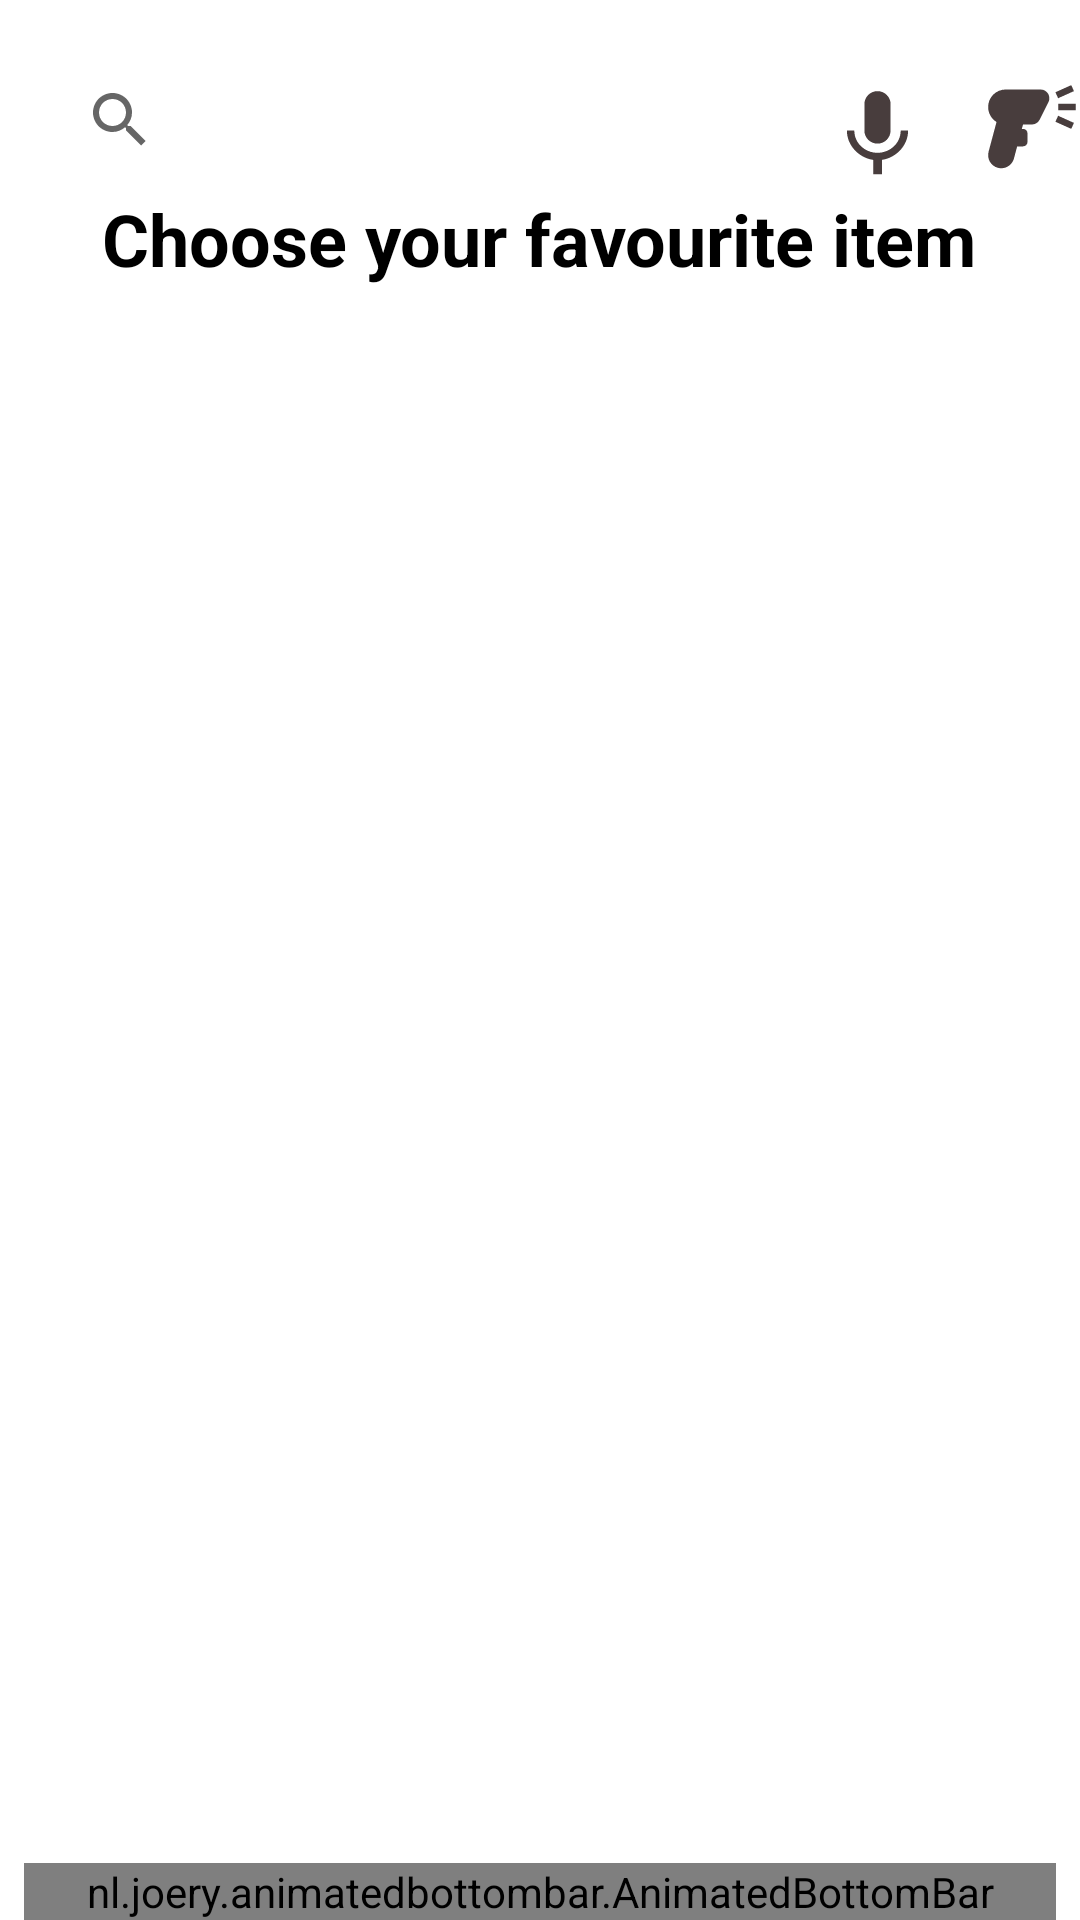

Reconstruct the res/layout file that produces this screen, plus the resources it refers to.
<!-- AndroidManifest.xml: application theme Theme.EcommerceApp -->
<!-- res/layout/activity_products.xml -->
<?xml version="1.0" encoding="utf-8"?>
<RelativeLayout xmlns:android="http://schemas.android.com/apk/res/android"
    xmlns:app="http://schemas.android.com/apk/res-auto"
    xmlns:tools="http://schemas.android.com/tools"
    android:layout_width="match_parent"
    android:layout_height="match_parent"
    android:background="@color/white"
    tools:context=".ui.Products">

        <androidx.appcompat.widget.SearchView
            android:id="@+id/search_view"
            android:layout_width="200dp"
            android:layout_height="wrap_content"
            android:layout_alignParentTop="true"
            android:layout_marginStart="16dp"
            android:layout_marginTop="16dp"
            android:layout_marginEnd="16dp"
            android:layout_marginBottom="16dp"

            />

        <ImageButton
            android:id="@+id/scan_barcode_button"
            android:layout_width="35dp"
            android:layout_height="35dp"
            android:layout_marginTop="24dp"
            android:background="@drawable/baseline_barcode_reader_24"
            android:layout_alignParentEnd="true"
            />

        <ImageButton
            android:id="@+id/voice_search_button"
            android:layout_width="35dp"
            android:layout_height="35dp"
            android:layout_alignRight="@+id/scan_barcode_button"
            android:layout_alignParentTop="true"
            android:layout_marginTop="26dp"
            android:layout_marginRight="50dp"
            android:background="@drawable/baseline_keyboard_voice_24" />

        <TextView
            android:id="@+id/title_text"
            android:layout_width="wrap_content"
            android:layout_height="wrap_content"
            android:layout_alignBottom="@+id/search_view"
            android:layout_marginEnd="30dp"
            android:layout_marginBottom="-32dp"
            android:text="Choose your favourite item"
            android:layout_centerHorizontal="true"
            android:textColor="@color/black"
            android:textSize="24sp"
            android:textStyle="bold" />

        <androidx.recyclerview.widget.RecyclerView
            android:id="@+id/recycler_view"
            android:layout_width="377dp"
            android:layout_height="619dp"
            android:layout_alignBottom="@+id/title_text"
            android:layout_marginLeft="16dp"
            android:layout_marginRight="16dp"
            android:layout_marginBottom="-623dp" />

        <nl.joery.animatedbottombar.AnimatedBottomBar
            android:id="@+id/bottom_bar"
            android:layout_width="match_parent"
            android:layout_height="wrap_content"
            android:layout_alignParentBottom="true"
            android:layout_marginStart="8dp"
            android:layout_marginTop="8dp"
            android:layout_marginEnd="8dp"
            android:background="#FFF"
            app:abb_indicatorAppearance="round"
            app:abb_indicatorColor="#736B6B"
            app:abb_indicatorHeight="4dp"
            app:abb_indicatorMargin="16dp"
            app:abb_rippleEnabled="true"
            app:abb_selectedIndex="0"
            app:abb_selectedTabType="icon"
            app:abb_tabColor="#565050"
            app:abb_tabColorSelected="#565050"
            app:abb_tabs="@menu/menu"
            app:abb_textStyle="bold" />
</RelativeLayout>
<!-- resources referenced by this layout -->
<resources>
  <color name="black">#FF000000</color>
  <color name="white">#FFFFFFFF</color>
  <!-- drawable baseline_barcode_reader_24 (drawable) -->
  <vector android:height="24dp" android:tint="#483D3D"
      android:viewportHeight="24" android:viewportWidth="24"
      android:width="24dp" xmlns:android="http://schemas.android.com/apk/res/android">
      <path android:fillColor="@android:color/white" android:pathData="M23,8.75h-4v-1.5h4V8.75zM22.62,4.37L22,3l-3.62,1.63L19,6L22.62,4.37zM19,10l-0.62,1.37L22,13l0.62,-1.37L19,10zM11,13c0.55,0 1,0.45 1,1v2c0,0.55 -0.45,1 -1,1H9.64L8.9,19.78C8.54,21.12 7.33,22 6,22c-0.26,0 -0.52,-0.03 -0.78,-0.1c-1.6,-0.43 -2.55,-2.07 -2.12,-3.67l1.82,-6.8C3.77,10.72 3,9.45 3,8c0,-2.21 1.79,-4 4,-4h8c1.49,0 2.45,1.56 1.79,2.89l-2,4C14.45,11.57 13.75,12 13,12h-2.02l-0.27,1H11z"/>
  </vector>
  <!-- drawable baseline_keyboard_voice_24 (drawable) -->
  <vector android:height="24dp" android:tint="#483D3D"
      android:viewportHeight="24" android:viewportWidth="24"
      android:width="24dp" xmlns:android="http://schemas.android.com/apk/res/android">
      <path android:fillColor="@android:color/white" android:pathData="M12,15c1.66,0 2.99,-1.34 2.99,-3L15,6c0,-1.66 -1.34,-3 -3,-3S9,4.34 9,6v6c0,1.66 1.34,3 3,3zM17.3,12c0,3 -2.54,5.1 -5.3,5.1S6.7,15 6.7,12L5,12c0,3.42 2.72,6.23 6,6.72L11,22h2v-3.28c3.28,-0.48 6,-3.3 6,-6.72h-1.7z"/>
  </vector>
  <style name="Theme.EcommerceApp" parent="Theme.MaterialComponents.DayNight.NoActionBar">
          
          <item name="colorPrimary">@color/purple_500</item>
          <item name="colorPrimaryVariant">@color/purple_700</item>
          <item name="colorOnPrimary">@color/white</item>
          
          <item name="colorSecondary">@color/teal_200</item>
          <item name="colorSecondaryVariant">@color/teal_700</item>
          <item name="colorOnSecondary">@color/black</item>
          
          <item name="android:statusBarColor" tools:targetApi="l">?attr/colorPrimaryVariant</item>
          
      </style>
  <color name="purple_500">#FF6200EE</color>
  <color name="purple_700">#FF3700B3</color>
  <color name="teal_200">#FF03DAC5</color>
  <color name="teal_700">#FF018786</color>
</resources>
